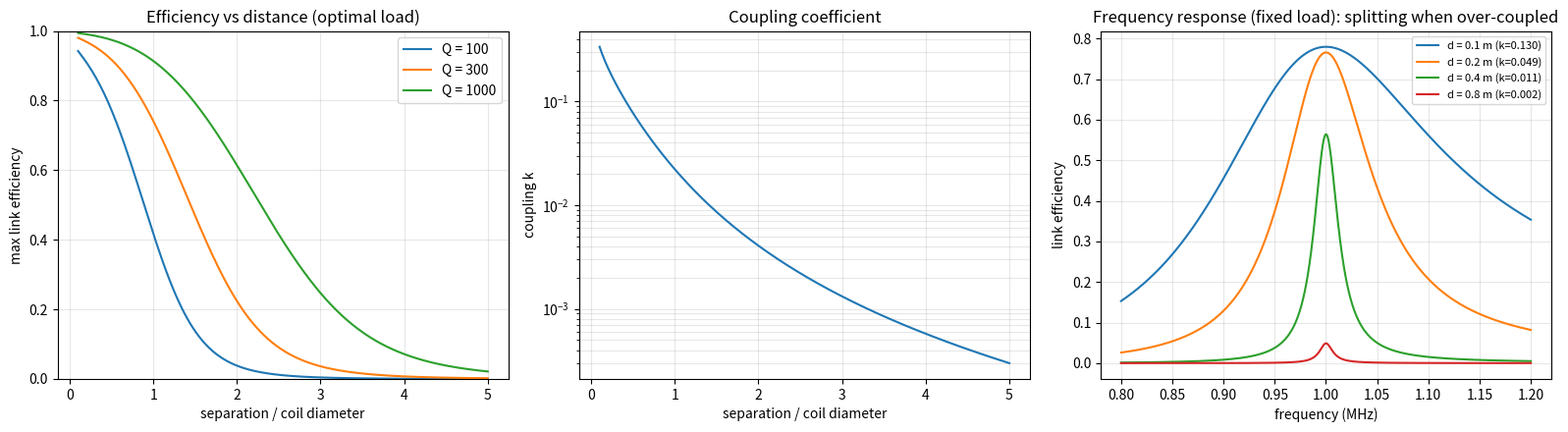
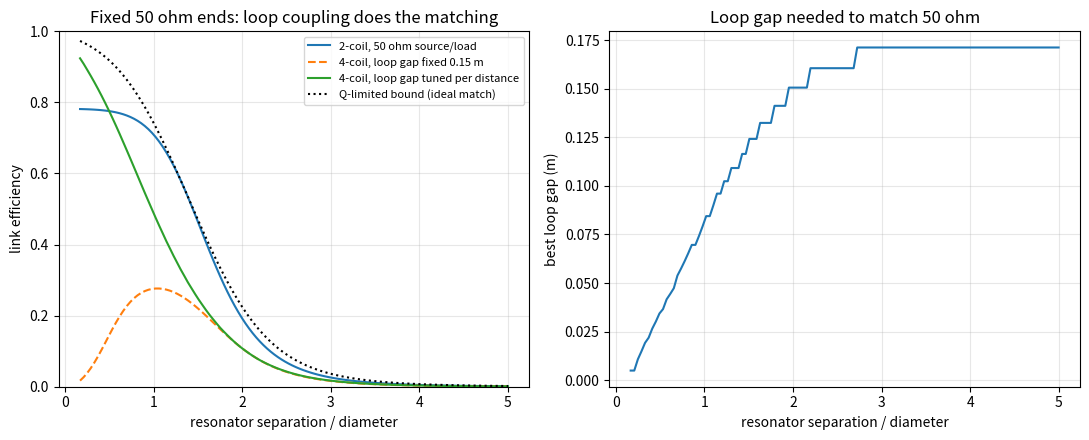
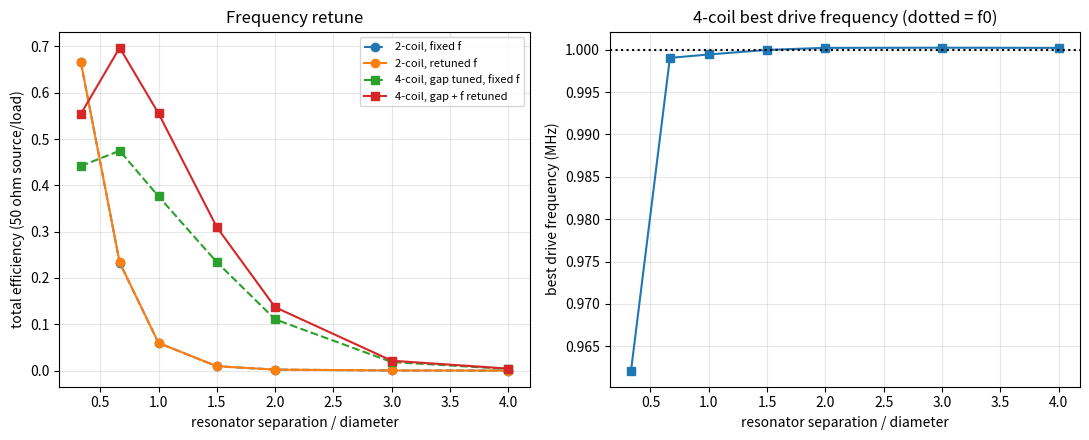
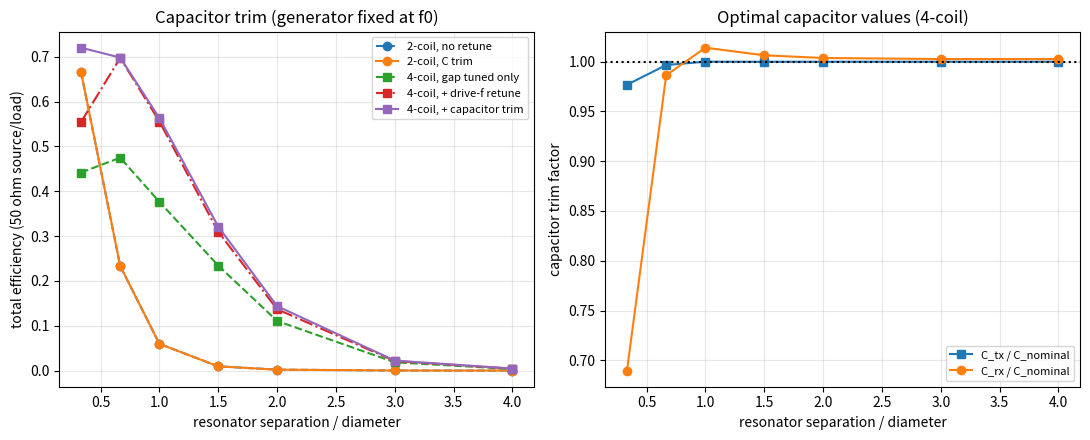

Source code (Python) for these figures, in order:
"""Two-coil resonant wireless power transfer model (Tesla-style coupled resonators).

Geometry -> inductance L and mutual inductance M -> coupling k -> circuit solution.

Circuit: series-resonant transmitter and receiver (source -> Rs, C1, L1 || L2, C2 -> RL).
Coils are coaxial N-turn circular loops treated as a single filament bundle.

Run:  python two_coil_resonant_model.py            (prints a summary, writes PNG plots)
      python two_coil_resonant_model.py --no-plot  (summary and self-checks only)
"""
from dataclasses import dataclass
import sys

import numpy as np
from scipy.special import ellipk, ellipe

MU0 = 4e-7 * np.pi


@dataclass
class Coil:
    radius: float      # m, mean loop radius
    turns: int
    wire_radius: float  # m
    q: float           # unloaded quality factor at the design frequency

    @property
    def inductance(self):
        # Single circular loop: L = mu0*a*(ln(8a/r_w) - 2); turns scale as N^2.
        # Tight-bundle approximation; real multi-turn coils need Wheeler/Nagaoka corrections.
        return self.turns**2 * MU0 * self.radius * (np.log(8 * self.radius / self.wire_radius) - 2)


def mutual_inductance(c1: Coil, c2: Coil, d):
    """Maxwell's formula for coaxial circular filaments, scaled by N1*N2. d in metres (array ok)."""
    a, b = c1.radius, c2.radius
    d = np.asarray(d, dtype=float)
    m2 = 4 * a * b / ((a + b) ** 2 + d**2)
    m = np.sqrt(m2)
    m_single = MU0 * np.sqrt(a * b) * ((2 / m - m) * ellipk(m2) - (2 / m) * ellipe(m2))
    return c1.turns * c2.turns * m_single


def coupling(c1, c2, d):
    return mutual_inductance(c1, c2, d) / np.sqrt(c1.inductance * c2.inductance)


def solve_link(c1, c2, d, f, f0, rl, rs=0.0, c1_tune=None, c2_tune=None):
    """Solve the series-series link at frequency f (Hz). Returns dict of efficiencies and currents.

    Capacitors are tuned to resonate each coil at f0 unless overridden. Source amplitude is 1 V peak.
    Coil ESR is R = w0*L/Q evaluated at f0 (constant with frequency: skin effect ignored).
    """
    w, w0 = 2 * np.pi * np.asarray(f, dtype=float), 2 * np.pi * f0
    L1, L2 = c1.inductance, c2.inductance
    R1, R2 = w0 * L1 / c1.q, w0 * L2 / c2.q
    C1 = c1_tune if c1_tune else 1 / (w0**2 * L1)
    C2 = c2_tune if c2_tune else 1 / (w0**2 * L2)
    M = mutual_inductance(c1, c2, d)

    Z1 = rs + R1 + 1j * w * L1 + 1 / (1j * w * C1)
    Z2 = R2 + rl + 1j * w * L2 + 1 / (1j * w * C2)
    I1 = 1.0 * Z2 / (Z1 * Z2 + (w * M) ** 2)          # Vs = 1 V
    I2 = -1j * w * M * I1 / Z2
    p_load = 0.5 * rl * np.abs(I2) ** 2
    p_src = 0.5 * np.real(I1)                           # Vs=1 real -> Re(Vs I1*)/2
    p_link_in = p_src - 0.5 * rs * np.abs(I1) ** 2      # power entering the TX coil circuit
    return {
        "eta_total": p_load / p_src,
        "eta_link": p_load / p_link_in,
        "i1": I1, "i2": I2, "p_load": p_load, "k": M / np.sqrt(L1 * L2),
    }


def eta_max_theory(k, q1, q2):
    """Optimal-load maximum link efficiency: x/(1+sqrt(1+x))^2, x = k^2 Q1 Q2."""
    x = k**2 * q1 * q2
    return x / (1 + np.sqrt(1 + x)) ** 2


def optimal_load(c1, c2, d, f0):
    """Load resistance that maximises link efficiency at f0 (series-series)."""
    w0 = 2 * np.pi * f0
    R2 = w0 * c2.inductance / c2.q
    R1 = w0 * c1.inductance / c1.q
    M = mutual_inductance(c1, c2, d)
    return R2 * np.sqrt(1 + (w0 * M) ** 2 / (R1 * R2))


def mutual_matrix(coils, z):
    """Symmetric matrix of mutual inductances (H) between coaxial coils at axial positions z."""
    n = len(coils)
    M = np.zeros((n, n))
    for i in range(n):
        for j in range(i + 1, n):
            M[i, j] = M[j, i] = float(mutual_inductance(coils[i], coils[j], abs(z[i] - z[j])))
    return M


def solve_n_coil(coils, z, f, f0, tuned, r_extra, M=None, c_scale=None):
    """General N coaxial-coil network; every pair is coupled. f may be a scalar or an array (Hz).

    coils: list of Coil; z: axial positions (m); tuned: per-coil bool (series cap resonant at f0);
    r_extra: per-coil extra series resistance (source Rs on coil 0, load RL on the last coil).
    Source (1 V peak) drives coil 0; the load resistor is in series with the last coil.
    M: optional precomputed mutual_matrix (speeds up frequency/gap searches).
    c_scale: optional per-coil capacitor trim; C_i = c_scale[i] * C_nominal(f0). Default 1 (no trim).
    """
    scalar = np.ndim(f) == 0
    w = 2 * np.pi * np.atleast_1d(np.asarray(f, dtype=float))
    w0 = 2 * np.pi * f0
    n = len(coils)
    M = mutual_matrix(coils, z) if M is None else M
    Z = np.zeros((len(w), n, n), dtype=complex)
    for i, c in enumerate(coils):
        L = c.inductance
        Z[:, i, i] = w0 * L / c.q + r_extra[i] + 1j * w * L
        if tuned[i]:
            c_trim = 1.0 if c_scale is None else c_scale[i]
            Z[:, i, i] += 1 / (1j * w * (c_trim / (w0**2 * L)))
        for j in range(n):
            if j != i:
                Z[:, i, j] = 1j * w * M[i, j]
    v = np.zeros((len(w), n, 1), dtype=complex)
    v[:, 0, 0] = 1.0
    i_vec = np.linalg.solve(Z, v)[:, :, 0]
    p_src = 0.5 * np.real(i_vec[:, 0])
    p_load = 0.5 * r_extra[-1] * np.abs(i_vec[:, -1]) ** 2
    p_in = p_src - 0.5 * r_extra[0] * np.abs(i_vec[:, 0]) ** 2   # power entering the coil network
    out = {"eta_total": p_load / p_src, "eta_link": p_load / p_in, "i": i_vec}
    return {k: (v_[0] if scalar else v_) for k, v_ in out.items()}


def best_frequency(coils, z, f0, tuned, r_extra, key="eta_total", span=0.2, n=801):
    """Retune the drive frequency (capacitors stay fixed at the f0 design) to maximise `key`.

    Strong coupling splits and shifts the resonance, so the best drive frequency is not f0.
    Returns (f_best, result_at_f_best). Two-pass: coarse sweep, then a fine sweep around the peak.
    """
    M = mutual_matrix(coils, z)
    fs = f0 * np.linspace(1 - span, 1 + span, n)
    k = int(np.argmax(solve_n_coil(coils, z, fs, f0, tuned, r_extra, M)[key]))
    step = fs[1] - fs[0]
    fs = np.linspace(fs[k] - step, fs[k] + step, 201)
    res = solve_n_coil(coils, z, fs, f0, tuned, r_extra, M)
    k = int(np.argmax(res[key]))
    return fs[k], {kk: vv[k] for kk, vv in res.items()}


def four_coil(res, loop, d, g_tx, g_rx, f, f0, rs, rl):
    """Source loop -(g_tx)- TX resonator -(d)- RX resonator -(g_rx)- load loop. Loops are untuned."""
    z = [0.0, g_tx, g_tx + d, g_tx + d + g_rx]
    return solve_n_coil([loop, res, res, loop], z, f, f0, [False, True, True, False], [rs, 0, 0, rl])


def best_loop_gap(res, loop, d, f0, rs, rl, gaps=None):
    """Loop-to-resonator spacing (same at both ends) that maximises link efficiency for this d."""
    gaps = np.geomspace(0.005, 0.8, 80) if gaps is None else gaps
    eta = [four_coil(res, loop, d, g, g, f0, f0, rs, rl)["eta_link"] for g in gaps]
    k = int(np.argmax(eta))
    return gaps[k], eta[k]


def best_caps(coils, z, f0, tuned, r_extra, key="eta_total", span=0.2, M=None):
    """Trim each tuned coil's capacitor (drive frequency stays at f0) to maximise `key`.

    Coarse grid over +-span of the nominal C on the two tuned coils, then Nelder-Mead polish.
    Returns (c_scale list, result). Detuning from strong loop coupling is absorbed here.
    """
    from scipy.optimize import minimize
    M = mutual_matrix(coils, z) if M is None else M
    idx = [i for i, t in enumerate(tuned) if t]

    def scales(x):
        sc = np.ones(len(coils))
        sc[idx] = x
        return sc

    def run(x):
        return solve_n_coil(coils, z, f0, f0, tuned, r_extra, M, scales(x))

    grid = np.linspace(1 - span, 1 + span, 17)
    best = max(((a, b) for a in grid for b in grid), key=lambda x: run(np.array(x))[key])
    opt = minimize(lambda x: -run(x)[key], np.array(best), method="Nelder-Mead",
                   options={"xatol": 1e-5, "fatol": 1e-9})
    x = opt.x if -opt.fun >= run(np.array(best))[key] else np.array(best)
    return scales(x), run(x)


def best_loop_gap_trimmed(res, loop, d, f0, rs, rl, key="eta_total", gaps=None):
    """Joint search: loop gap and capacitor trim (drive frequency fixed at f0). -> (gap, c_scale, result)."""
    gaps = np.geomspace(0.005, 0.4, 25) if gaps is None else gaps
    best = None
    for g in gaps:
        z = [0.0, g, g + d, g + d + g]
        sc, r = best_caps([loop, res, res, loop], z, f0, [False, True, True, False], [rs, 0, 0, rl], key)
        if best is None or r[key] > best[2][key]:
            best = (g, sc, r)
    return best


def best_loop_gap_retuned(res, loop, d, f0, rs, rl, key="eta_total", gaps=None):
    """Joint search: loop gap AND drive frequency that maximise `key`. Returns (gap, f, result)."""
    gaps = np.geomspace(0.005, 0.4, 40) if gaps is None else gaps
    best = None
    for g in gaps:
        z = [0.0, g, g + d, g + d + g]
        f, r = best_frequency([loop, res, res, loop], z, f0, [False, True, True, False],
                              [rs, 0, 0, rl], key=key, span=0.2, n=201)
        if best is None or r[key] > best[2][key]:
            best = (g, f, r)
    return best


def self_check():
    """Sanity checks: model must agree with the analytic optimum and limiting behaviour."""
    c = Coil(radius=0.15, turns=10, wire_radius=1e-3, q=300)
    f0 = 1.0e6
    for d in (0.05, 0.15, 0.30, 0.60):
        k = float(coupling(c, c, d))
        rl = float(optimal_load(c, c, d, f0))
        eta = float(solve_link(c, c, d, f0, f0, rl)["eta_link"])
        theory = float(eta_max_theory(k, c.q, c.q))
        assert abs(eta - theory) < 1e-6, (d, eta, theory)
    # k must fall monotonically with distance and approach 1 only at tiny separation
    ks = coupling(c, c, np.array([0.01, 0.1, 0.3, 1.0]))
    assert np.all(np.diff(ks) < 0) and ks[0] < 1
    # far field: M ~ 1/d^3 for d >> radius
    r = coupling(c, c, 4.0) / coupling(c, c, 8.0)
    assert 7 < r < 9, r
    # N-coil solver must reduce to the two-coil result (source Rs and load RL on the two resonators)
    for d in (0.1, 0.3):
        a = solve_n_coil([c, c], [0.0, d], f0, f0, [True, True], [5.0, 20.0])["eta_link"]
        b = float(solve_link(c, c, d, f0, f0, 20.0, rs=5.0)["eta_link"])
        assert abs(a - b) < 1e-9, (a, b)
    # Four-coil with an ideal (very low-loss) pair can never beat the Q-limited bound for its resonators
    res, loop = c, Coil(radius=0.14, turns=2, wire_radius=1e-3, q=200)
    for d in (0.3, 0.6):
        _, eta4 = best_loop_gap(res, loop, d, f0, 50.0, 50.0)
        assert eta4 <= float(eta_max_theory(coupling(res, res, d), res.q, res.q)) + 1e-9
    # Retuning the drive frequency can only help (f0 is inside the search range)
    f_b, r_b = best_frequency([c, c], [0.0, 0.1], f0, [True, True], [5.0, 20.0])
    r_0 = solve_n_coil([c, c], [0.0, 0.1], f0, f0, [True, True], [5.0, 20.0])
    assert r_b["eta_total"] >= r_0["eta_total"] - 1e-12
    # Capacitor trim (f fixed at f0) can only help: nominal C is inside the search range
    sc, r_t = best_caps([c, c], [0.0, 0.1], f0, [True, True], [5.0, 20.0])
    assert r_t["eta_total"] >= r_0["eta_total"] - 1e-12
    print("self-checks passed")


def main(plot=True):
    self_check()
    # Example rig: two identical 30 cm diameter, 10-turn coils, 2 mm wire, Q=300, 1 MHz
    coil = Coil(radius=0.15, turns=10, wire_radius=1e-3, q=300)
    f0 = 1.0e6
    print(f"L = {coil.inductance*1e6:.1f} uH, C(resonant) = {1/((2*np.pi*f0)**2*coil.inductance)*1e12:.0f} pF")
    print(f"{'d (m)':>6} {'d/D':>5} {'k':>8} {'R_opt (ohm)':>12} {'eta_link':>9}")
    dist = np.array([0.05, 0.1, 0.15, 0.3, 0.45, 0.6, 0.9, 1.2])
    for d in dist:
        rl = float(optimal_load(coil, coil, d, f0))
        res = solve_link(coil, coil, d, f0, f0, rl)
        print(f"{d:6.2f} {d/(2*coil.radius):5.1f} {float(res['k']):8.4f} {rl:12.2f} {float(res['eta_link']):9.3f}")

    # --- Four-coil variant: fixed 50 ohm source and load (what a real generator/load looks like) ---
    loop = Coil(radius=0.14, turns=2, wire_radius=1e-3, q=200)  # N,R chosen so the loops can match 50 ohm
    rs = rl = 50.0
    print("\nFixed 50 ohm source and load: two-coil vs four-coil (loop gap tuned per distance)")
    print(f"{'d (m)':>6} {'d/D':>5} {'2c link':>8} {'4c link':>8} {'2c total':>9} {'4c total':>9} {'gap (m)':>8} {'bound':>7}")
    four_d = np.array([0.1, 0.2, 0.3, 0.45, 0.6, 0.9, 1.2])
    for d in four_d:
        r2 = solve_link(coil, coil, d, f0, f0, rl, rs=rs)
        g, e4 = best_loop_gap(coil, loop, d, f0, rs, rl)
        t4 = four_coil(coil, loop, d, g, g, f0, f0, rs, rl)["eta_total"]
        bound = float(eta_max_theory(coupling(coil, coil, d), coil.q, coil.q))
        print(f"{d:6.2f} {d/(2*coil.radius):5.1f} {float(r2['eta_link']):8.3f} {e4:8.3f} "
              f"{float(r2['eta_total']):9.3f} {t4:9.3f} {g:8.3f} {bound:7.3f}")

    # --- Frequency retune: drive frequency (and loop gap) re-optimised per distance ---
    print("\nWith drive-frequency retune (capacitors fixed at the f0 design): total efficiency")
    print(f"{'d (m)':>6} {'d/D':>5} {'2c fixed':>9} {'2c retune':>10} {'f2 (MHz)':>9} "
          f"{'4c fixed':>9} {'4c retune':>10} {'f4 (MHz)':>9} {'gap (m)':>8}")
    retune = []
    for d in four_d:
        r2 = solve_link(coil, coil, d, f0, f0, rl, rs=rs)["eta_total"]
        f2, rr2 = best_frequency([coil, coil], [0.0, d], f0, [True, True], [rs, rl])
        g, e4 = best_loop_gap(coil, loop, d, f0, rs, rl)
        t4 = four_coil(coil, loop, d, g, g, f0, f0, rs, rl)["eta_total"]
        g4, f4, rr4 = best_loop_gap_retuned(coil, loop, d, f0, rs, rl)
        retune.append((d, float(r2), rr2["eta_total"], t4, rr4["eta_total"], g4, f4))
        print(f"{d:6.2f} {d/(2*coil.radius):5.1f} {float(r2):9.3f} {rr2['eta_total']:10.3f} {f2/1e6:9.4f} "
              f"{t4:9.3f} {rr4['eta_total']:10.3f} {f4/1e6:9.4f} {g4:8.3f}")

    # --- Capacitor trim: generator stays at f0, resonator capacitors adjusted instead ---
    print("\nWith capacitor trim (generator fixed at f0): total efficiency")
    print(f"{'d (m)':>6} {'d/D':>5} {'2c fixed':>9} {'2c trim':>8} {'4c fixed':>9} {'4c f-retune':>12} "
          f"{'4c C-trim':>10} {'C_tx/C0':>8} {'C_rx/C0':>8} {'gap (m)':>8}")
    trim = []
    for d, row in zip(four_d, retune):
        sc2, rr2 = best_caps([coil, coil], [0.0, d], f0, [True, True], [rs, rl])
        g, sc4, rr4 = best_loop_gap_trimmed(coil, loop, d, f0, rs, rl)
        trim.append((d, row[1], rr2["eta_total"], row[3], row[4], rr4["eta_total"], g, sc4[1], sc4[2]))
        print(f"{d:6.2f} {d/(2*coil.radius):5.1f} {row[1]:9.3f} {rr2['eta_total']:8.3f} {row[3]:9.3f} "
              f"{row[4]:12.3f} {rr4['eta_total']:10.3f} {sc4[1]:8.3f} {sc4[2]:8.3f} {g:8.3f}")

    if not plot:
        return
    import matplotlib
    matplotlib.use("Agg")
    import matplotlib.pyplot as plt

    fig, ax = plt.subplots(1, 3, figsize=(16, 4.5))

    dd = np.linspace(0.03, 1.5, 300)
    for q in (100, 300, 1000):
        cq = Coil(coil.radius, coil.turns, coil.wire_radius, q)
        eta = [float(solve_link(cq, cq, d, f0, f0, float(optimal_load(cq, cq, d, f0)))["eta_link"]) for d in dd]
        ax[0].plot(dd / (2 * cq.radius), eta, label=f"Q = {q}")
    ax[0].set(xlabel="separation / coil diameter", ylabel="max link efficiency",
              title="Efficiency vs distance (optimal load)", ylim=(0, 1))
    ax[0].grid(alpha=.3)
    ax[0].legend()

    ax[1].semilogy(dd / (2 * coil.radius), coupling(coil, coil, dd))
    ax[1].set(xlabel="separation / coil diameter", ylabel="coupling k", title="Coupling coefficient")
    ax[1].grid(alpha=.3, which="both")

    f = np.linspace(0.8e6, 1.2e6, 1500)
    for d in (0.1, 0.2, 0.4, 0.8):
        rl = float(optimal_load(coil, coil, 0.4, f0))  # fixed load across the sweep
        ax[2].plot(f / 1e6, solve_link(coil, coil, d, f, f0, rl)["eta_link"],
                   label=f"d = {d} m (k={float(coupling(coil, coil, d)):.3f})")
    ax[2].set(xlabel="frequency (MHz)", ylabel="link efficiency",
              title="Frequency response (fixed load): splitting when over-coupled")
    ax[2].grid(alpha=.3)
    ax[2].legend(fontsize=8)

    fig.tight_layout()
    fig.savefig("two_coil_resonant_model.png", dpi=130)
    print("wrote two_coil_resonant_model.png")

    # Four-coil figure
    fig2, bx = plt.subplots(1, 2, figsize=(11, 4.5))
    dd = np.linspace(0.05, 1.5, 120)
    e2 = [float(solve_link(coil, coil, d, f0, f0, rl, rs=rs)["eta_link"]) for d in dd]
    best = [best_loop_gap(coil, loop, d, f0, rs, rl) for d in dd]
    fixed = [four_coil(coil, loop, d, 0.15, 0.15, f0, f0, rs, rl)["eta_link"] for d in dd]
    bound = [float(eta_max_theory(coupling(coil, coil, d), coil.q, coil.q)) for d in dd]
    x = dd / (2 * coil.radius)
    bx[0].plot(x, e2, label="2-coil, 50 ohm source/load")
    bx[0].plot(x, fixed, "--", label="4-coil, loop gap fixed 0.15 m")
    bx[0].plot(x, [b[1] for b in best], label="4-coil, loop gap tuned per distance")
    bx[0].plot(x, bound, "k:", label="Q-limited bound (ideal match)")
    bx[0].set(xlabel="resonator separation / diameter", ylabel="link efficiency", ylim=(0, 1),
              title="Fixed 50 ohm ends: loop coupling does the matching")
    bx[0].grid(alpha=.3)
    bx[0].legend(fontsize=8)
    bx[1].plot(x, [b[0] for b in best])
    bx[1].set(xlabel="resonator separation / diameter", ylabel="best loop gap (m)",
              title="Loop gap needed to match 50 ohm")
    bx[1].grid(alpha=.3)
    fig2.tight_layout()
    fig2.savefig("four_coil_resonant_model.png", dpi=130)
    print("wrote four_coil_resonant_model.png")

    # Retune figure
    rt = np.array(retune)
    fig3, cx = plt.subplots(1, 2, figsize=(11, 4.5))
    xd = rt[:, 0] / (2 * coil.radius)
    cx[0].plot(xd, rt[:, 1], "o--", label="2-coil, fixed f")
    cx[0].plot(xd, rt[:, 2], "o-", label="2-coil, retuned f")
    cx[0].plot(xd, rt[:, 3], "s--", label="4-coil, gap tuned, fixed f")
    cx[0].plot(xd, rt[:, 4], "s-", label="4-coil, gap + f retuned")
    cx[0].set(xlabel="resonator separation / diameter", ylabel="total efficiency (50 ohm source/load)",
              title="Frequency retune")
    cx[0].grid(alpha=.3)
    cx[0].legend(fontsize=8)
    cx[1].plot(xd, rt[:, 6] / 1e6, "s-")
    cx[1].axhline(f0 / 1e6, color="k", ls=":")
    cx[1].set(xlabel="resonator separation / diameter", ylabel="best drive frequency (MHz)",
              title="4-coil best drive frequency (dotted = f0)")
    cx[1].grid(alpha=.3)
    fig3.tight_layout()
    fig3.savefig("retune_resonant_model.png", dpi=130)
    print("wrote retune_resonant_model.png")

    # Capacitor-trim figure
    tm = np.array(trim)
    fig4, dx = plt.subplots(1, 2, figsize=(11, 4.5))
    xt = tm[:, 0] / (2 * coil.radius)
    dx[0].plot(xt, tm[:, 1], "o--", label="2-coil, no retune")
    dx[0].plot(xt, tm[:, 2], "o-", label="2-coil, C trim")
    dx[0].plot(xt, tm[:, 3], "s--", label="4-coil, gap tuned only")
    dx[0].plot(xt, tm[:, 4], "s-.", label="4-coil, + drive-f retune")
    dx[0].plot(xt, tm[:, 5], "s-", label="4-coil, + capacitor trim")
    dx[0].set(xlabel="resonator separation / diameter", ylabel="total efficiency (50 ohm source/load)",
              title="Capacitor trim (generator fixed at f0)")
    dx[0].grid(alpha=.3)
    dx[0].legend(fontsize=8)
    dx[1].plot(xt, tm[:, 7], "s-", label="C_tx / C_nominal")
    dx[1].plot(xt, tm[:, 8], "o-", label="C_rx / C_nominal")
    dx[1].axhline(1, color="k", ls=":")
    dx[1].set(xlabel="resonator separation / diameter", ylabel="capacitor trim factor",
              title="Optimal capacitor values (4-coil)")
    dx[1].grid(alpha=.3)
    dx[1].legend(fontsize=8)
    fig4.tight_layout()
    fig4.savefig("captrim_resonant_model.png", dpi=130)
    print("wrote captrim_resonant_model.png")


if __name__ == "__main__":
    main(plot="--no-plot" not in sys.argv)
